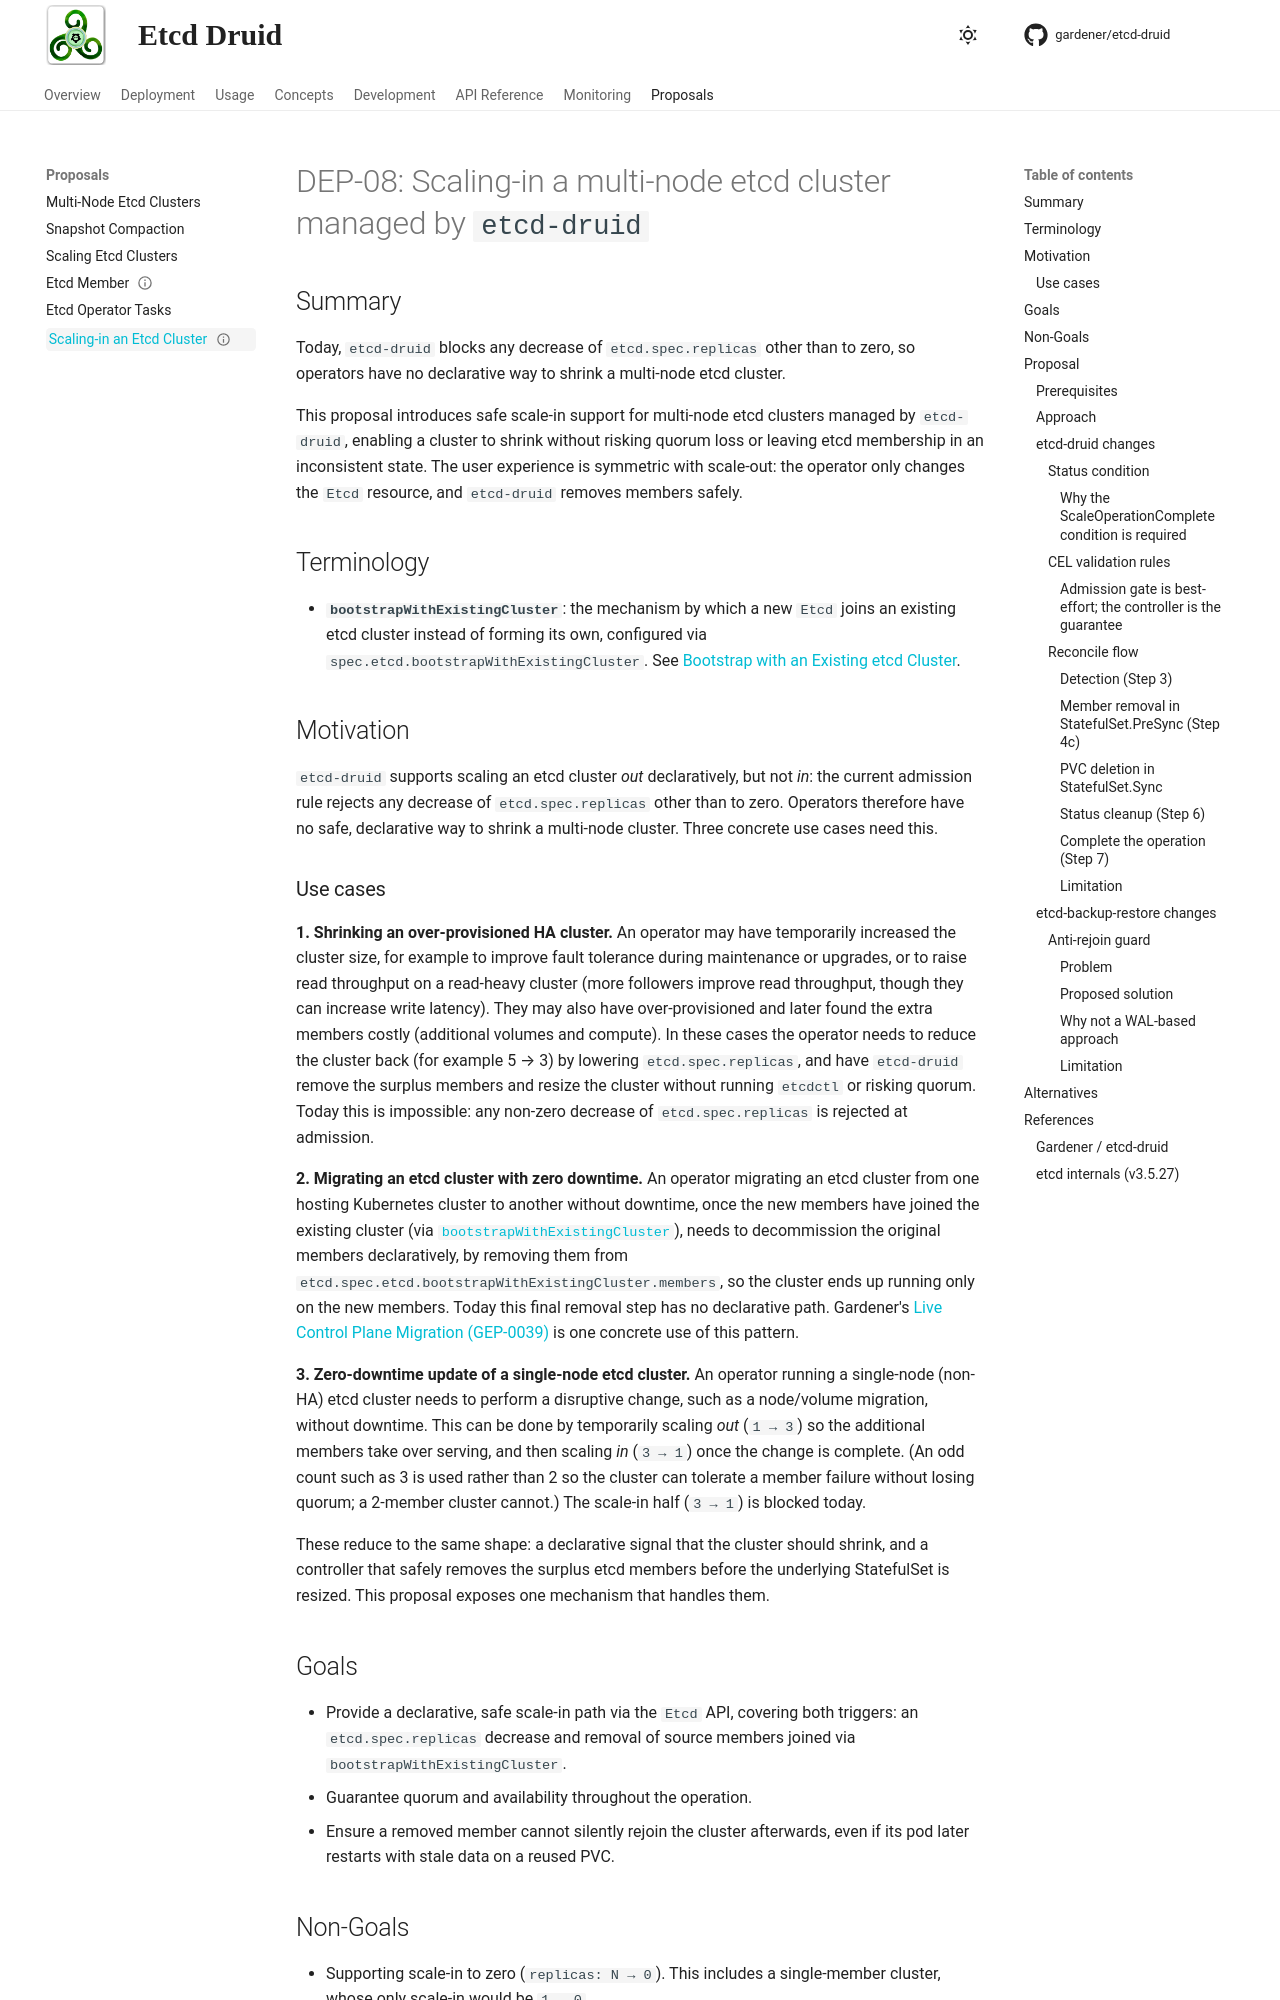

repository: gardener/etcd-druid · page: proposals/08-scale-in.html · generator: mkdocs

---
title: Scaling-in a multi-node etcd cluster
dep-number: 08
creation-date: 2026-06-15
status: implemented
authors:
- "@seshachalam-yv"
- "@CaptainIRS"
reviewers:
- "@etcd-druid-maintainers"
- "@acumino"
---

# DEP-08: Scaling-in a multi-node etcd cluster managed by `etcd-druid`

## Summary

Today, `etcd-druid` blocks any decrease of `etcd.spec.replicas` other than to zero, so operators have no declarative way to shrink a multi-node etcd cluster.

This proposal introduces safe scale-in support for multi-node etcd clusters managed by `etcd-druid`, enabling a cluster to shrink without risking quorum loss or leaving etcd membership in an inconsistent state. The user experience is symmetric with scale-out: the operator only changes the `Etcd` resource, and `etcd-druid` removes members safely.

## Terminology

- **`bootstrapWithExistingCluster`**: the mechanism by which a new `Etcd` joins an existing etcd cluster instead of forming its own, configured via `spec.etcd.bootstrapWithExistingCluster`. See [Bootstrap with an Existing etcd Cluster](../concepts/bootstrap-with-existing-cluster.md).

## Motivation

`etcd-druid` supports scaling an etcd cluster *out* declaratively, but not *in*: the current admission rule rejects any decrease of `etcd.spec.replicas` other than to zero. Operators therefore have no safe, declarative way to shrink a multi-node cluster. Three concrete use cases need this.

### Use cases

**1. Shrinking an over-provisioned HA cluster.**
An operator may have temporarily increased the cluster size, for example to improve fault tolerance during maintenance or upgrades, or to raise read throughput on a read-heavy cluster (more followers improve read throughput, though they can increase write latency). They may also have over-provisioned and later found the extra members costly (additional volumes and compute). In these cases the operator needs to reduce the cluster back (for example 5 → 3) by lowering `etcd.spec.replicas`, and have `etcd-druid` remove the surplus members and resize the cluster without running `etcdctl` or risking quorum. Today this is impossible: any non-zero decrease of `etcd.spec.replicas` is rejected at admission.

**2. Migrating an etcd cluster with zero downtime.**
An operator migrating an etcd cluster from one hosting Kubernetes cluster to another without downtime, once the new members have joined the existing cluster (via [`bootstrapWithExistingCluster`](../concepts/bootstrap-with-existing-cluster.md)), needs to decommission the original members declaratively, by removing them from `etcd.spec.etcd.bootstrapWithExistingCluster.members`, so the cluster ends up running only on the new members. Today this final removal step has no declarative path. Gardener's [Live Control Plane Migration (GEP-0039)](https://github.com/gardener/enhancements/tree/main/geps/0039-live-control-plane-migration#member-removal-from-the-cluster) is one concrete use of this pattern.

**3. Zero-downtime update of a single-node etcd cluster.**
An operator running a single-node (non-HA) etcd cluster needs to perform a disruptive change, such as a node/volume migration, without downtime. This can be done by temporarily scaling *out* (`1 → 3`) so the additional members take over serving, and then scaling *in* (`3 → 1`) once the change is complete. (An odd count such as 3 is used rather than 2 so the cluster can tolerate a member failure without losing quorum; a 2-member cluster cannot.) The scale-in half (`3 → 1`) is blocked today.

These reduce to the same shape: a declarative signal that the cluster should shrink, and a controller that safely removes the surplus etcd members before the underlying StatefulSet is resized. This proposal exposes one mechanism that handles them.

## Goals

* Provide a declarative, safe scale-in path via the `Etcd` API, covering both triggers: an `etcd.spec.replicas` decrease and removal of source members joined via `bootstrapWithExistingCluster`.
* Guarantee quorum and availability throughout the operation.
* Ensure a removed member cannot silently rejoin the cluster afterwards, even if its pod later restarts with stale data on a reused PVC.

## Non-Goals

* Supporting scale-in to zero (`replicas: N → 0`). This includes a single-member cluster, whose only scale-in would be `1 → 0`.

## Proposal

### Prerequisites

Scale-in makes progress as long as the cluster has quorum. Any member, including an unhealthy one, can be removed as long as the remaining members still form a quorum after the removal; the per-cycle quorum-safety check enforces this (removing a dead member is the safe case, since it was not contributing to quorum anyway). If a removal would drop the cluster below quorum, the controller withholds that `MemberRemove` and requeues with backoff until the removal is once again quorum-safe.
